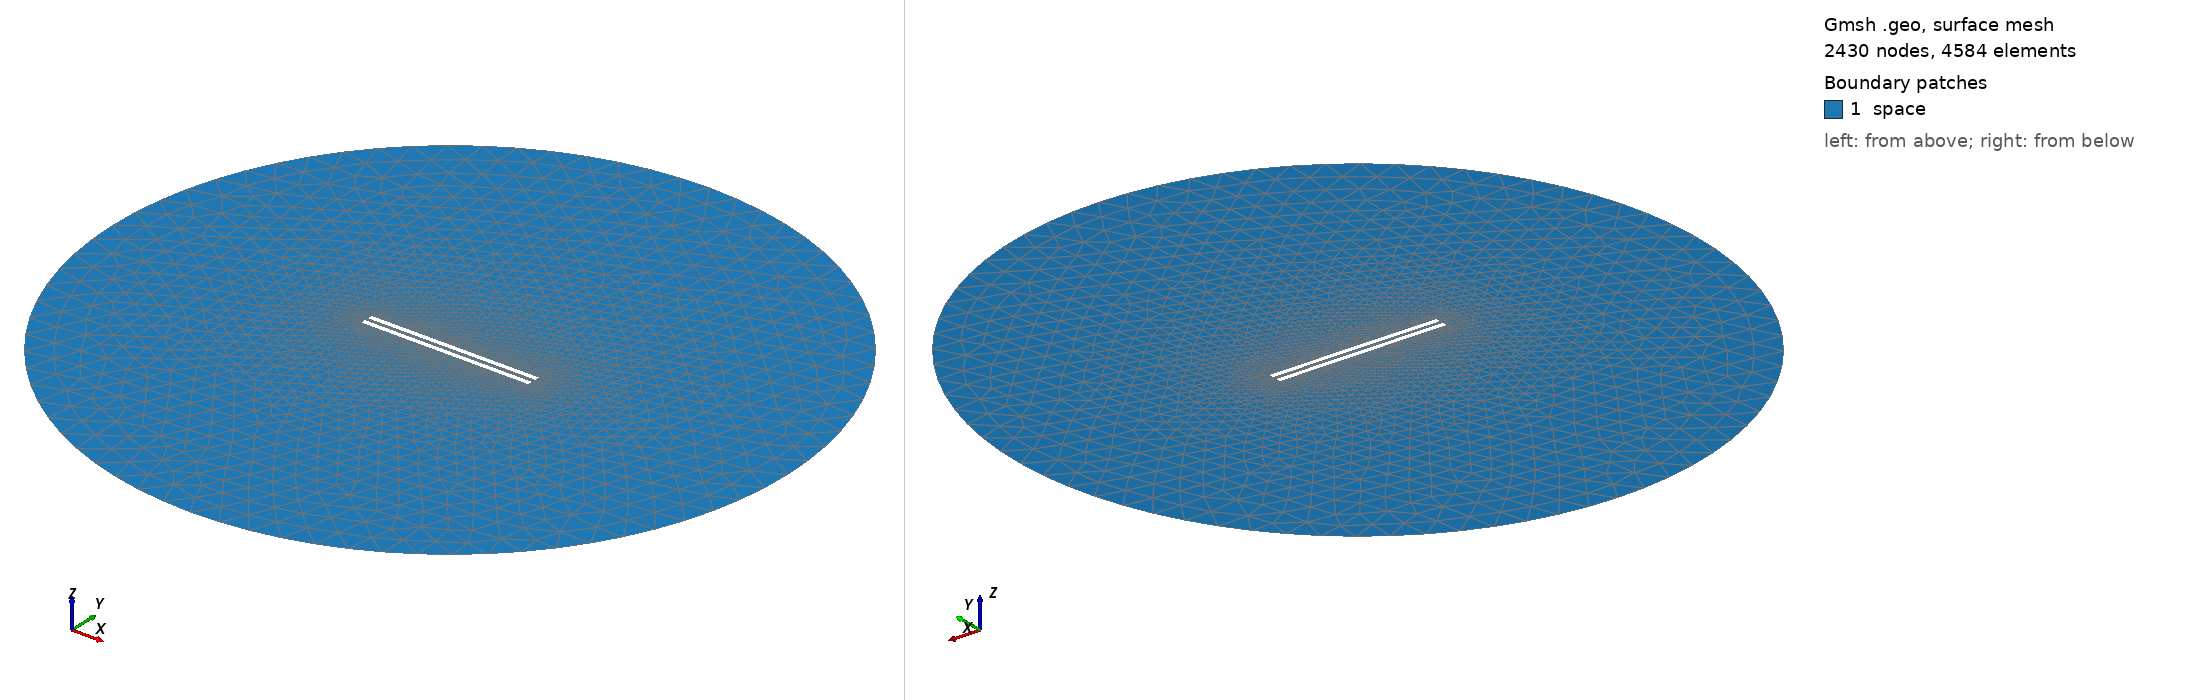

Gmsh geometry script, surface-meshed: 2430 nodes, 4584 surface elements. Boundary patches (legend numbers): 1 space. Left view from above one corner, right view from below the opposite corner. Legend entries are the model's physical surfaces. The drawing asked Gmsh for element sizes between 1% and 20% of the model's largest extent; the script's own settings can give other sizes.

=== 995.geo (drawn) ===
// Set the geometry kernel
SetFactory("OpenCASCADE");

//---------------------------------------
// Rectangles
//---------------------------------------

// Rectangle 1 (top)
Point(1) = {-49.4, 1.25, 0, 1.0};
Point(2) = {49.4, 1.25, 0, 1.0};
Point(3) = {49.4, 4.05, 0, 1.0};
Point(4) = {-49.4, 4.05, 0, 1.0};

Line(1) = {1, 2};
Line(2) = {2, 3};
Line(3) = {3, 4};
Line(4) = {4, 1};

Line Loop(1) = {1, 2, 3, 4};
Plane Surface(1) = {1};

Rotate { {0, 0, 1}, {0,  1.25,  0}, 0.002 } {
  Surface{1};
}

// Rectangle 2 (bottom)
Point(5) = {-49.4, -1.25, 0, 1.0};
Point(6) = {49.4, -1.25, 0, 1.0};
Point(7) = {49.4, -4.05, 0, 1.0};
Point(8) = {-49.4, -4.05, 0, 1.0};

Line(5) = {5, 6};
Line(6) = {6, 7};
Line(7) = {7, 8};
Line(8) = {8, 5};

Line Loop(2) = {5, 6, 7, 8};
Plane Surface(2) = {2}; 


//---------------------------------------
// Circle
//---------------------------------------

// Define points
Point(9) = {0, 0, 0};        // Center
Point(10) = {200, 0, 0};     // Start point
Point(11) = {0, 200, 0};     // 90 degrees
Point(12) = {-200, 0, 0};    // 180 degrees
Point(13) = {0, -200, 0};    // 270 degrees

// Define circle arcs (each needs start, center, end)
Circle(9) = {10, 9, 11};
Circle(10) = {11, 9, 12};
Circle(11) = {12, 9, 13};
Circle(12) = {13, 9, 10};

// Define curve loop and surface if needed
Curve Loop(3) = {9, 10, 11, 12};
Surface(3) = {3};

// Subtract Rectangles from Circle
BooleanDifference{ Surface{3}; Delete; }{ Surface{1}; Surface{2}; Delete; }

//---------------------------------------
// Transfinite Lines and Surface
//---------------------------------------
Transfinite Line {1, 3} = 50 Using Progression 1;
Transfinite Line {2, 4} = 2 Using Progression 1;
Transfinite Line {5, 7} = 50 Using Progression 1;
Transfinite Line {6, 8} = 2 Using Progression 1;
Transfinite Line {9, 10, 11, 12} = 20 Using Progression 1;

//---------------------------------------
// Define Physical Groups
//---------------------------------------                

//--- Physical Curves
// Physical groups for boundaries
Physical Line("force_segment", 10) = {1};
Physical Line("upper_plate", 11) = {2, 3, 4};
Physical Line("lower_plate", 12) = {5, 6, 7, 8};
Physical Line("boundary", 20) = {9, 10, 11, 12};

//--- Physical Surfaces
Physical Surface("space", 30) = {3};

//---------------------------------------
// 6. Generate the Mesh
//---------------------------------------
Mesh 2;  // 2D mesh generation
